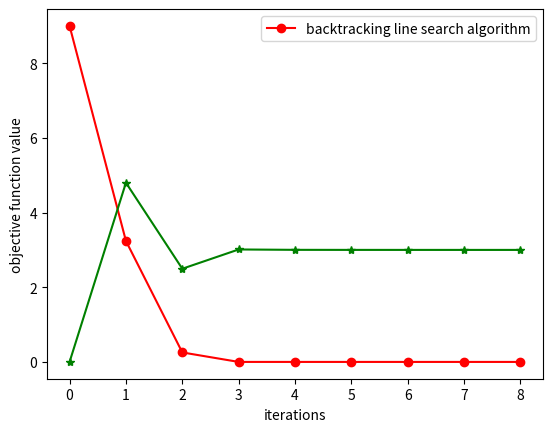

Python code for this plot:
#coding=utf-8
# @Author: yangenneng
# @Time: 2018-05-05 20:28
# @Abstract： backtracking line search method

from matplotlib.pyplot import *
import numpy as np

def f(x):
    return (x-3)*(x-3)

def f_grad(x):
    return 2 * (x - 3)

# init data
'''
0 < c < 0.5 typical:10^{-4}
0 < rho <= 1
'''
np.random.seed(1)
alpha = 1
x = 0
rho = 0.8
c = 0.0001

curve1 = [x]     # draw x iteration graph
curve2 = [f(x)]  # draw f(x) iteration graph
k = 0

while k<8 and f(x + alpha * f_grad(x)) > f(x) + c * alpha * f_grad(x) * f_grad(x):
    k += 1
    alpha *= rho
    x = x + alpha * -(f_grad(x))

    curve1.append(x)
    curve2.append(f(x))

print("k", k)
print("last a_k:", alpha)

plot(curve2, 'ro-')
plot(curve1, 'g*-')

xlabel('iterations');  ylabel('objective function value')
legend(['backtracking line search algorithm'])
show()
